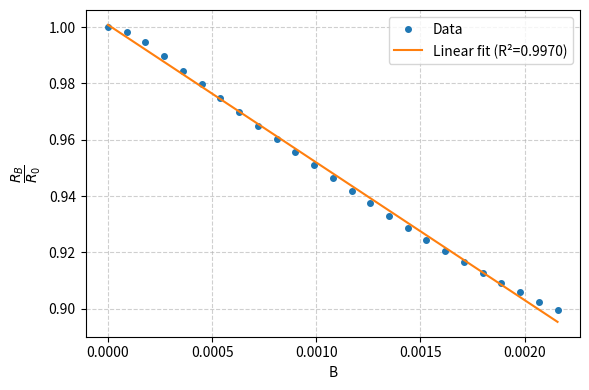

Here is the Python script that generated this plot:
import matplotlib
matplotlib.use('Agg')
import numpy as np
import matplotlib.pyplot as plt
I = np.arange(0,1.25,0.05)
'''I = np.arange(0.05,1.05,0.05)'''
R = 0.1
N = 200
B = 8*4*np.pi*10**(-7)*N*I/(5**(3/2)*R)
V = np.array([
    1.5875,1.5894,1.5934,1.5986,1.6045,1.6099,1.6153,1.6210,1.6264,
    1.6318,1.6370,1.6424,1.6478,1.6532,1.6584,1.6638,1.6688,1.6737,
    1.6787,1.6834,1.6880,1.6925,1.6965,1.7007,1.7043
])
'''V = np.array([
    1.5894,1.5934,1.5986,1.6045,1.6099,1.6153,1.6210,1.6264,
    1.6318,1.6370,1.6424,1.6478,1.6532,1.6584,1.6638,1.6688,1.6737,
    1.6787,1.6834,1.6880
])'''
V1 = 5
V0 = 1.5875
R = V0*(V1-V)/V/(V1-V0)
print(V)
print(R)
print(R-1)

# Linear least-squares fitting
x = B
y = R
x_mean = np.mean(x)
y_mean = np.mean(y)

slope = np.sum((x - x_mean) * (y - y_mean)) / np.sum((x - x_mean)**2)
intercept = y_mean - slope * x_mean

y_pred = slope * x + intercept
ss_res = np.sum((y - y_pred)**2)
ss_tot = np.sum((y - y_mean)**2)
r_squared = 1 - (ss_res / ss_tot)

print(f"Slope = {slope:.6f}")
print(f"Intercept = {intercept:.6f}")
print(f"R² = {r_squared:.6f}")

plt.figure(figsize=(6, 4))
plt.plot(B, R, 'o', markersize=4, label='Data')
plt.plot(B, y_pred, '-', linewidth=1.5, label=f'Linear fit (R²={r_squared:.4f})')
plt.xlabel('B')
plt.ylabel(r'$\dfrac{R_B}{R_0}$')
plt.legend()
plt.grid(True, linestyle='--', alpha=0.6)
plt.tight_layout()
plt.savefig('B-R.pdf')
